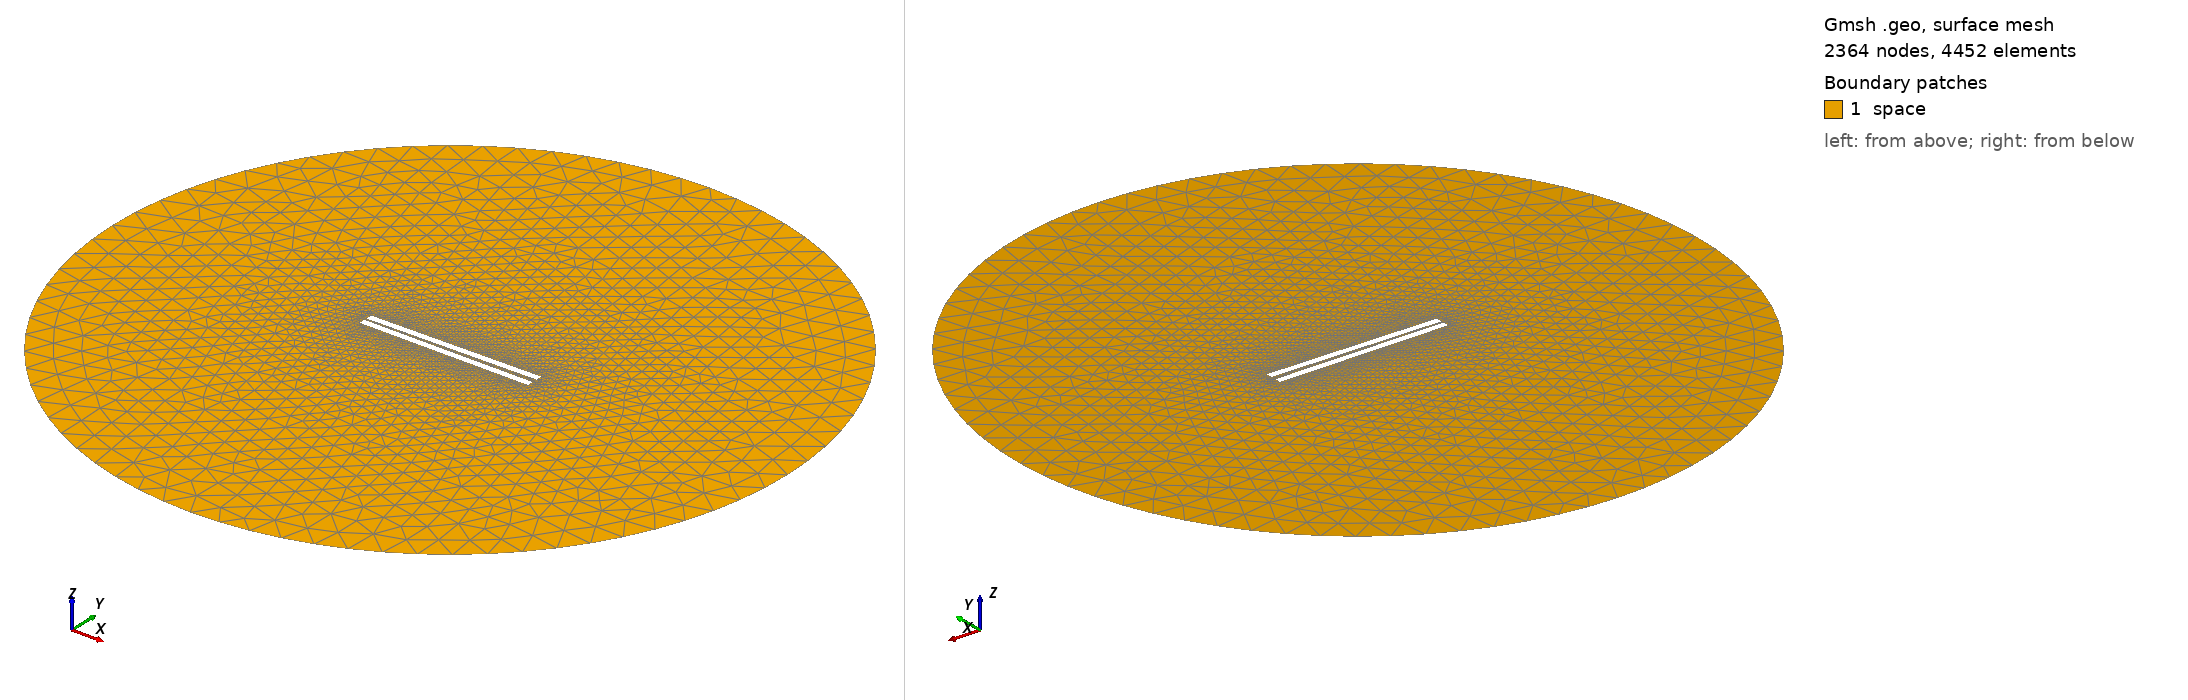

Gmsh geometry script, surface-meshed: 2364 nodes, 4452 surface elements. Boundary patches (legend numbers): 1 space. Left view from above one corner, right view from below the opposite corner. Legend entries are the model's physical surfaces. The drawing asked Gmsh for element sizes between 1% and 20% of the model's largest extent; the script's own settings can give other sizes.

=== 282.geo (drawn) ===
// Set the geometry kernel
SetFactory("OpenCASCADE");

//---------------------------------------
// Rectangles
//---------------------------------------

// Rectangle 1 (top)
Point(1) = {-49.78888888888889, 1.1944444444444444, 0, 1.0};
Point(2) = {49.78888888888889, 1.1944444444444444, 0, 1.0};
Point(3) = {49.78888888888889, 4.772222222222222, 0, 1.0};
Point(4) = {-49.78888888888889, 4.772222222222222, 0, 1.0};

Line(1) = {1, 2};
Line(2) = {2, 3};
Line(3) = {3, 4};
Line(4) = {4, 1};

Line Loop(1) = {1, 2, 3, 4};
Plane Surface(1) = {1};

Rotate { {0, 0, 1}, {0,  1.1944444444444444,  0}, 0.014 } {
  Surface{1};
}

// Rectangle 2 (bottom)
Point(5) = {-49.78888888888889, -1.1944444444444444, 0, 1.0};
Point(6) = {49.78888888888889, -1.1944444444444444, 0, 1.0};
Point(7) = {49.78888888888889, -4.772222222222222, 0, 1.0};
Point(8) = {-49.78888888888889, -4.772222222222222, 0, 1.0};

Line(5) = {5, 6};
Line(6) = {6, 7};
Line(7) = {7, 8};
Line(8) = {8, 5};

Line Loop(2) = {5, 6, 7, 8};
Plane Surface(2) = {2}; 


//---------------------------------------
// Circle
//---------------------------------------

// Define points
Point(9) = {0, 0, 0};        // Center
Point(10) = {200, 0, 0};     // Start point
Point(11) = {0, 200, 0};     // 90 degrees
Point(12) = {-200, 0, 0};    // 180 degrees
Point(13) = {0, -200, 0};    // 270 degrees

// Define circle arcs (each needs start, center, end)
Circle(9) = {10, 9, 11};
Circle(10) = {11, 9, 12};
Circle(11) = {12, 9, 13};
Circle(12) = {13, 9, 10};

// Define curve loop and surface if needed
Curve Loop(3) = {9, 10, 11, 12};
Surface(3) = {3};

// Subtract Rectangles from Circle
BooleanDifference{ Surface{3}; Delete; }{ Surface{1}; Surface{2}; Delete; }

//---------------------------------------
// Transfinite Lines and Surface
//---------------------------------------
Transfinite Line {1, 3} = 50 Using Progression 1;
Transfinite Line {2, 4} = 2 Using Progression 1;
Transfinite Line {5, 7} = 50 Using Progression 1;
Transfinite Line {6, 8} = 2 Using Progression 1;
Transfinite Line {9, 10, 11, 12} = 20 Using Progression 1;

//---------------------------------------
// Define Physical Groups
//---------------------------------------                

//--- Physical Curves
// Physical groups for boundaries
Physical Line("force_segment", 10) = {1};
Physical Line("upper_plate", 11) = {2, 3, 4};
Physical Line("lower_plate", 12) = {5, 6, 7, 8};
Physical Line("boundary", 20) = {9, 10, 11, 12};

//--- Physical Surfaces
Physical Surface("space", 30) = {3};

//---------------------------------------
// 6. Generate the Mesh
//---------------------------------------
Mesh 2;  // 2D mesh generation
